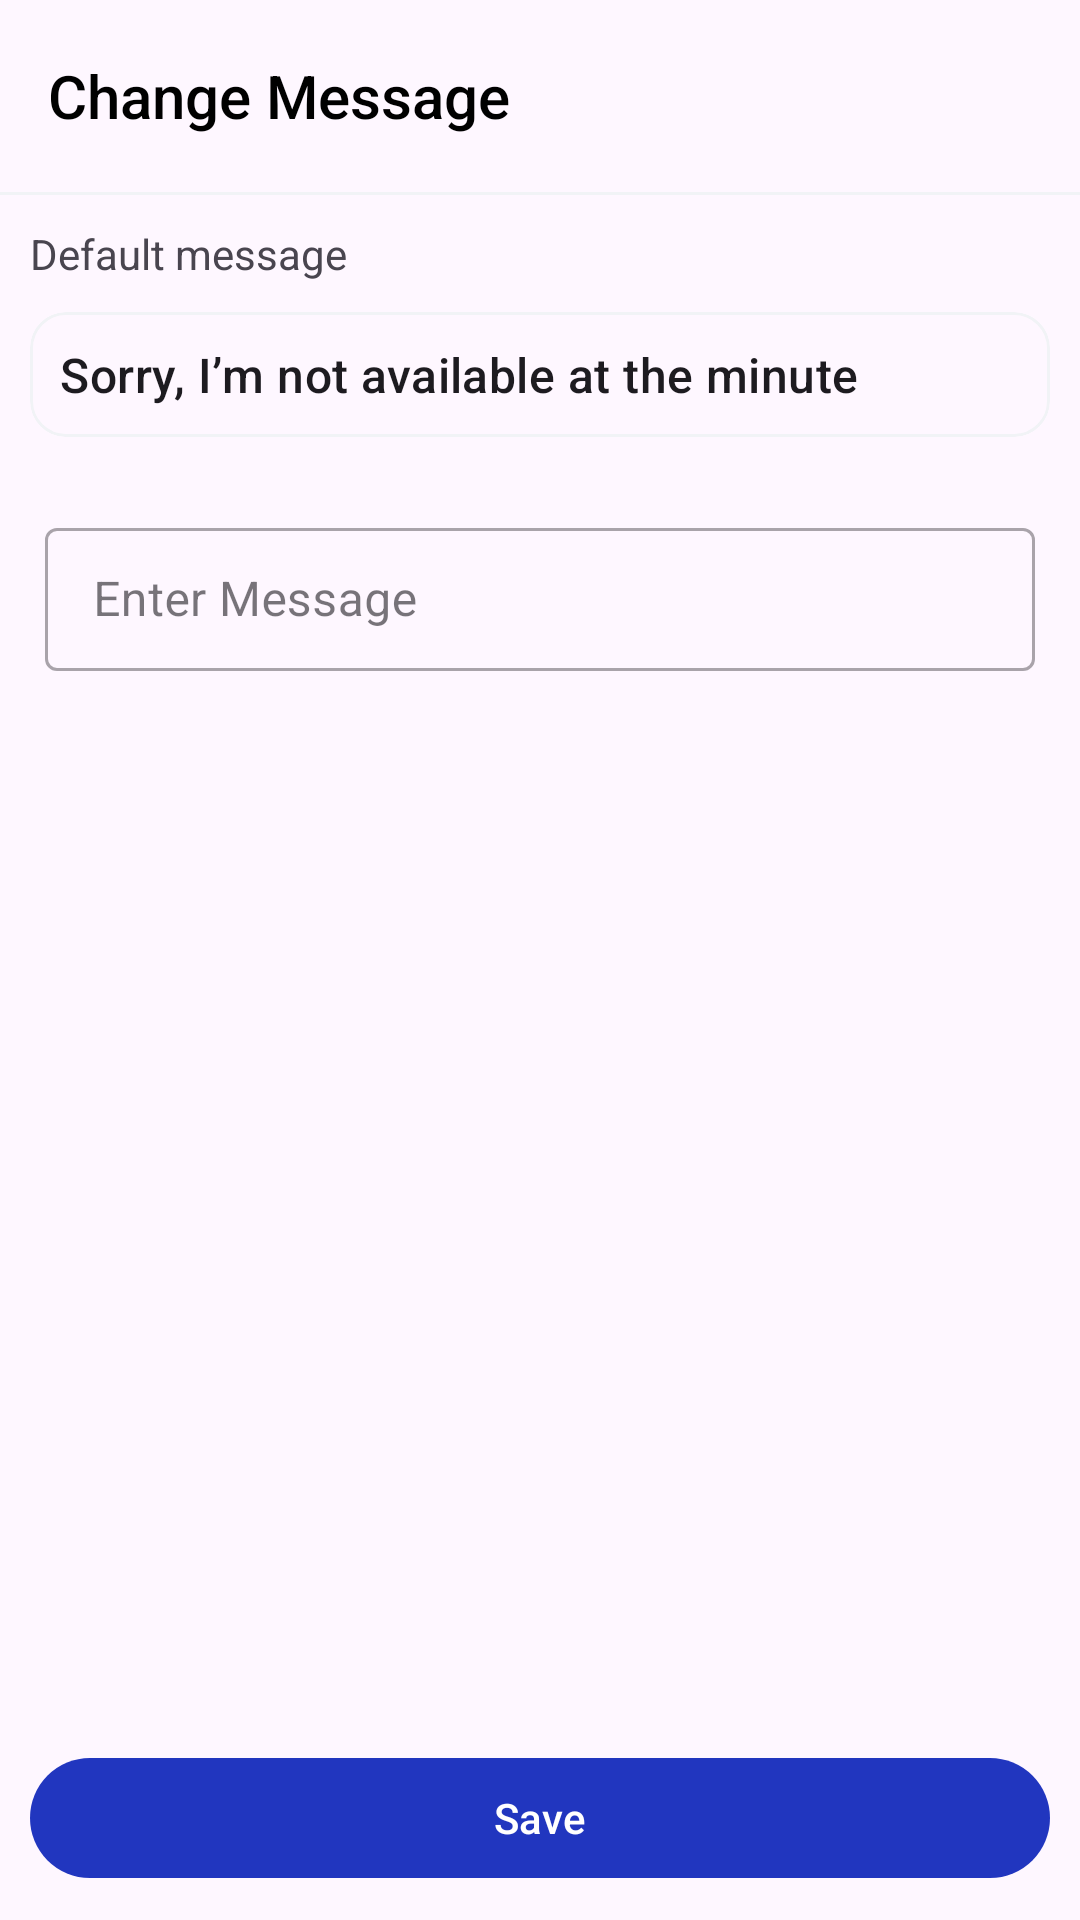

Layout XML and referenced resources for this Android screen:
<!-- AndroidManifest.xml: application theme Theme.SilentSwitch -->
<!-- res/layout/activity_message.xml -->
<?xml version="1.0" encoding="utf-8"?>
<androidx.constraintlayout.widget.ConstraintLayout xmlns:android="http://schemas.android.com/apk/res/android"
    xmlns:app="http://schemas.android.com/apk/res-auto"
    xmlns:tools="http://schemas.android.com/tools"
    android:layout_width="match_parent"
    android:layout_height="match_parent"
    tools:context=".MessageActivity">
    <com.google.android.material.appbar.MaterialToolbar
        android:id="@+id/toolbar"
        android:layout_width="match_parent"
        android:layout_height="?attr/actionBarSize"
        android:textAlignment="center"
        app:layout_constraintEnd_toEndOf="parent"
        app:layout_constraintStart_toStartOf="parent"
        app:layout_constraintTop_toTopOf="parent"
        app:navigationIconTint="@color/black"
        app:title="Change Message"
        app:titleTextAppearance="@style/TextAppearance.AppCompat.Widget.ActionMode.Title"
        app:titleTextColor="@color/black" />

    <LinearLayout
        android:layout_width="match_parent"
        android:layout_height="0dp"
        android:orientation="vertical"
        app:layout_constraintBottom_toBottomOf="parent"
        app:layout_constraintEnd_toEndOf="parent"
        app:layout_constraintStart_toStartOf="parent"
        app:layout_constraintTop_toBottomOf="@+id/toolbar">
        <View
            android:layout_width="match_parent"
            android:layout_height="1dp"
            android:background="@color/bg"/>

        <TextView
            android:layout_marginTop="10dp"
            android:layout_marginStart="10dp"
            android:layout_width="wrap_content"
            android:layout_height="wrap_content"
            android:text="Default message"/>
        <com.google.android.material.card.MaterialCardView
            android:layout_width="match_parent"
            android:layout_height="wrap_content"
            android:layout_margin="10dp"
            app:strokeColor="@color/bg"
            >
            <TextView
                android:id="@+id/msg_tv"
                style="@style/TextAppearance.Material3.TitleMedium"
                android:padding="10dp"
                android:layout_width="wrap_content"
                android:layout_height="wrap_content"
                android:text="@string/sorry_i_m_not_available_at_the_minute"/>
        </com.google.android.material.card.MaterialCardView>


        <com.google.android.material.textfield.TextInputLayout
            style="@style/Widget.MaterialComponents.TextInputLayout.OutlinedBox.Dense"
            android:layout_width="match_parent"
            android:layout_height="wrap_content"
            android:layout_margin="15dp">

            <com.google.android.material.textfield.TextInputEditText
                android:id="@+id/message_text"
                android:layout_width="match_parent"
                android:layout_height="wrap_content"
                android:hint="Enter Message" />
        </com.google.android.material.textfield.TextInputLayout>

    </LinearLayout>

    <com.google.android.material.button.MaterialButton
        android:id="@+id/button"
        android:layout_width="match_parent"
        android:layout_height="wrap_content"
        android:text="Save"
        android:layout_margin="10dp"
        app:layout_constraintBottom_toBottomOf="parent"
        app:layout_constraintEnd_toEndOf="parent"
        app:layout_constraintStart_toStartOf="parent" />

</androidx.constraintlayout.widget.ConstraintLayout>
<!-- resources referenced by this layout -->
<resources>
  <color name="bg">#F1F3F6</color>
  <color name="black">#FF000000</color>
  <string name="sorry_i_m_not_available_at_the_minute">Sorry, I’m not available at the minute</string>
  <style name="Theme.SilentSwitch" parent="Base.Theme.SilentSwitch" />
  <style name="Base.Theme.SilentSwitch" parent="Theme.Material3.Light.NoActionBar">
          
           <item name="colorPrimary">@color/primary</item>
      </style>
  <color name="primary">#2136BF</color>
</resources>
